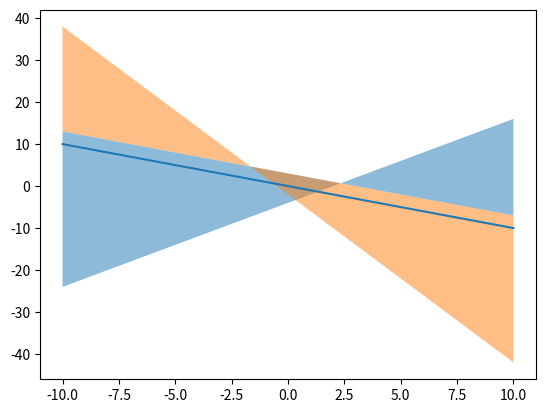

Write Python code to recreate this figure.
import numpy as np 
import scipy
from scipy import optimize
import matplotlib.pyplot as plot

# Zadanie 2.1
# -y -> max
# ogr.
# 2x-y <=  4
# y+x  >   3
# y+4x >= -2
#
# y >= -4+2x
# y > 3-x
# y >= -2-4x
#
# 0 >= -4+2x-y
# 0 > 3-x-y
# 0 >= -2-4x - y

x = np.linspace(-10, 10, 100)

y = -x
y1 = x*2-4
y2 = -x+3
y3 = -x*4-2

plot.fill_between(x, y2, y1, alpha=0.5)
plot.fill_between(x, y3, y2, alpha=0.5)
plot.plot(x, y)

def fun(arguments):
    x, y = arguments
    return -y
# Zadanie optymalizacji
# Z wykresu odczytać można 0.3 -3.3

# Define constraints
cons = ({'type': 'ineq', 'fun': lambda x:  2*x[0] - x[1] - 4 },
        {'type': 'ineq', 'fun': lambda x: -x[0] - x[1] + 3},
        {'type': 'ineq', 'fun': lambda x: -4*x[0] - x[1] - 2})

# Use actual function
res = scipy.optimize.minimize(fun, [0.3, 3.3], method='SLSQP', constraints=cons)
print(res)


plot.show()
